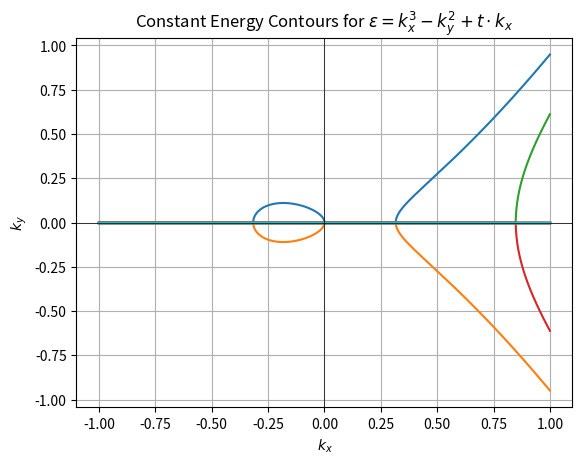
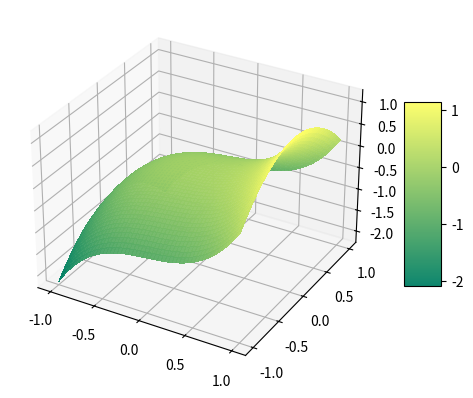

The matplotlib source for these figures, in order:
import numpy as np
import matplotlib.pyplot as plt
import scipy.integrate
import scipy.optimize
import matplotlib.animation as animation
from mpl_toolkits import mplot3d

#Function
def lorenz(xyz, *, a=0.15, b=0.2, c=10):

    x, y, z = xyz
    x_dot = -y-z
    y_dot = x+a*y
    z_dot = b+z*(x-c)
    return np.array([x_dot, y_dot, z_dot])

def bandFunc(kx,E,t):
    inside_sqrt = kx**3 + t*kx - E
    ky_pos = np.sqrt(np.maximum(inside_sqrt, 0))  # Positive branch
    ky_neg = -np.sqrt(np.maximum(inside_sqrt, 0)) # Negative branch
    return ky_pos, ky_neg
    return epsilon

energy_levels = np.linspace(0, 10, 20)
kx = np.linspace(-1,1,1000)
ky = np.linspace(-1,1,1000)
plt.figure()
for E in energy_levels:
    ky_pos, ky_neg = bandFunc(kx, E, t=-0.1)
    plt.plot(kx, ky_pos)  # Positive branch
    plt.plot(kx, ky_neg)  # Negative branch

plt.xlabel(r'$k_x$')
plt.ylabel(r'$k_y$')
plt.title("Constant Energy Contours for $\epsilon = k_x^3 - k_y^2 + t \cdot k_x$")
plt.grid(True)
plt.axhline(0, color='black',linewidth=0.5)
plt.axvline(0, color='black',linewidth=0.5)
plt.show()


kx = np.linspace(-1,1,1000)
ky = np.linspace(-1,1,1000)
KX, KY = np.meshgrid(kx, ky)
def simpleVOS(KX,KY,t):
    epsilon = []
    epsilon = KX**3 - KY**2 + t*KX
    return epsilon

simpleEpsilon = simpleVOS(KX,KY,0.2)

fig, ax = plt.subplots(subplot_kw={"projection": "3d"})
surf = ax.plot_surface(KX, KY, simpleEpsilon, cmap="summer", linewidth=0, antialiased=False, alpha = 0.95)
fig.colorbar(surf, shrink=0.5, aspect=5)
plt.show()



dt = 0.01
num_steps = 100000
t = np.linspace(0,num_steps*dt,num_steps+1)

xyz = np.empty((num_steps + 1, 3))

for i in range(num_steps):
    xyz[i + 1] = xyz[i] + lorenz(xyz[i]) * dt
"""
# Plot
fig = plt.figure()
ax = fig.add_subplot(projection='3d')
ax.plot(*xyz.T, lw=0.5)
ax.set_xlabel("X Axis")
ax.set_ylabel("Y Axis")
ax.set_zlabel("Z Axis")
ax.set_title("Rossler Function")
plt.show()

fig = plt.figure()
bx = fig.add_subplot()
bx.plot(t, xyz[:,0])
ax.set_xlabel("X Axis")
ax.set_title("Rossler Attractor x vs t")
plt.show() 
"""